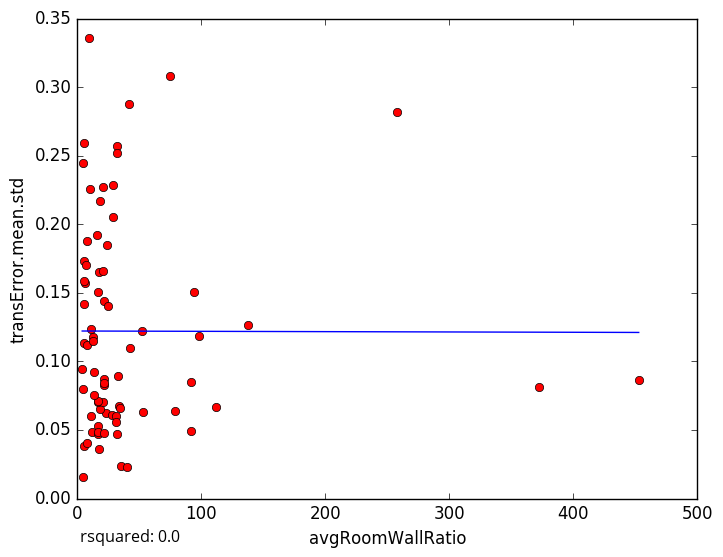

The file beside this chart, header and first rows:
avgRoomWallRatio, transError.mean.std
8.06, 0.1876
12.47, 0.1175
94.02, 0.1509
23.1, 0.06261
17.22, 0.03632
34.92, 0.02402
40.14, 0.02318
4.16, 0.2449
98.27, 0.1184
32.06, 0.2568
31.89, 0.04688
17.03, 0.05256
17.88, 0.06527
5.319, 0.03804
11.63, 0.0487
16.71, 0.04719
4.19, 0.0157
4.585, 0.07955
28.27, 0.06099
78.86, 0.06345
5.768, 0.1573
9.945, 0.2259
9.402, 0.336
15.59, 0.1923
13.29, 0.09251
5.367, 0.173
16.42, 0.1509
5.206, 0.1134
3.896, 0.09406
28.75, 0.2284
17.02, 0.0485
16.57, 0.07005
41.71, 0.2878
42.73, 0.1099
74.58, 0.3082
31.92, 0.252
5.207, 0.1588
7.424, 0.1122
7.633, 0.04029
21.7, 0.08253
137.6, 0.1264
20.65, 0.07036
12.58, 0.1148
32.85, 0.08964
23.83, 0.185
21.43, 0.1437
257.9, 0.2817
18.44, 0.2172
21.17, 0.08682
52.12, 0.122
21.16, 0.08445
372.1, 0.08126
21.63, 0.04783
17.18, 0.1654
52.68, 0.06304
452.7, 0.08621
11.06, 0.1237
20.86, 0.1662
29.1, 0.2051
33.9, 0.06753
... 18 more rows
